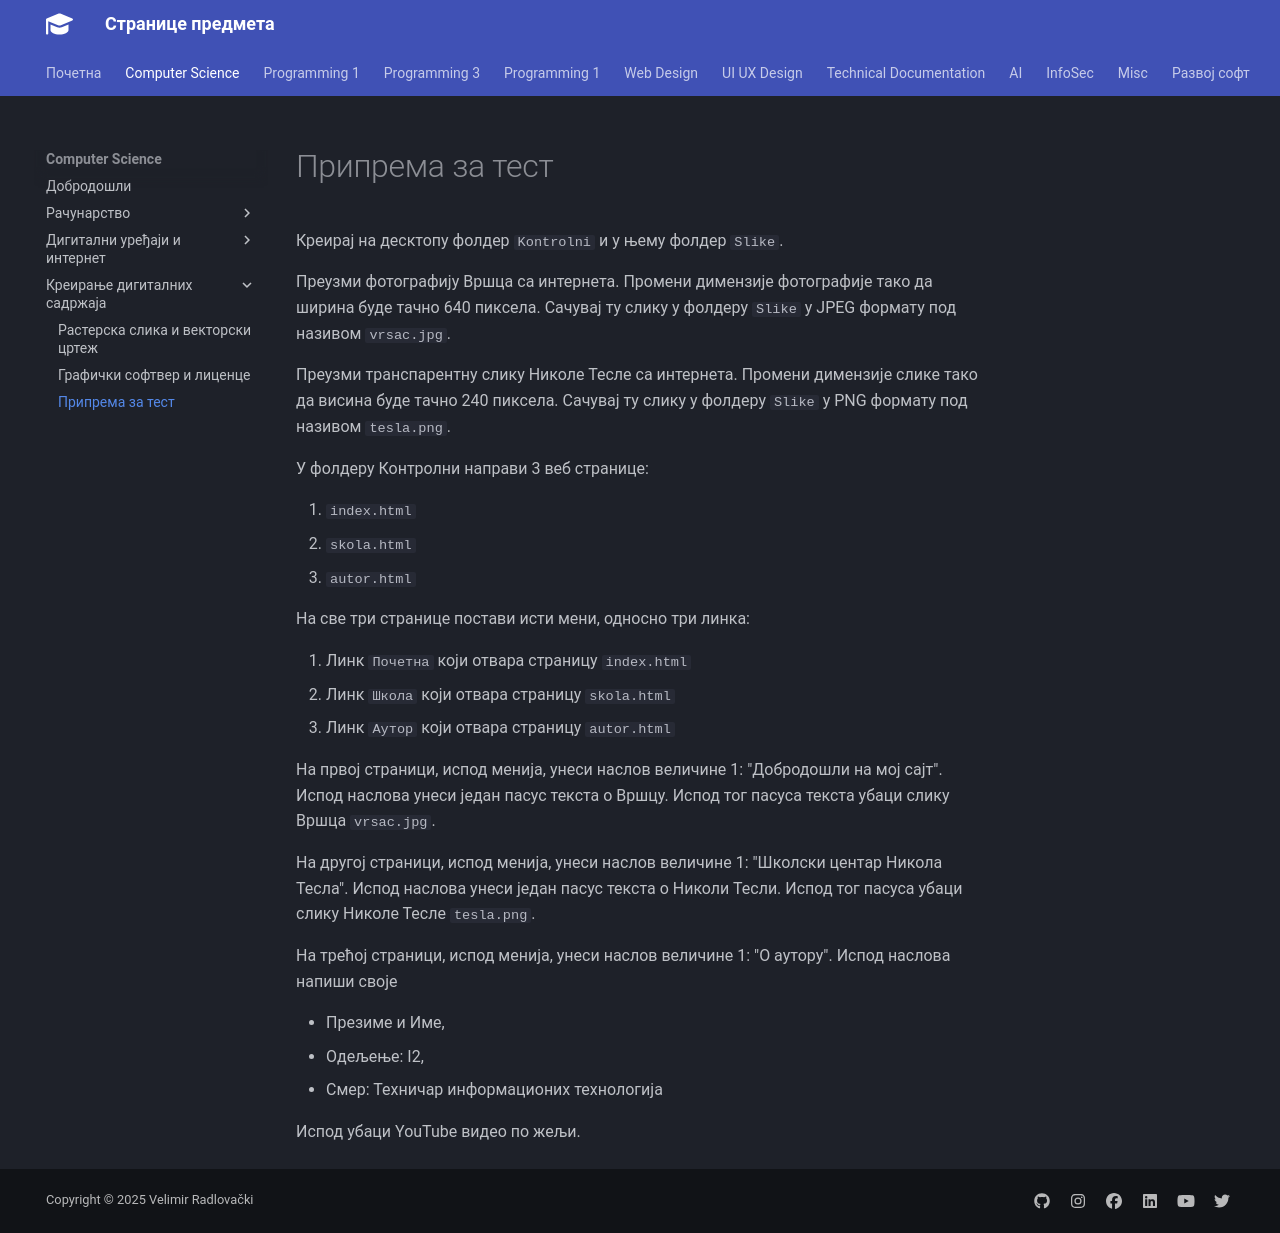

repository: radlovacki/lessons · page: compsci/pripremaweb/index.html · generator: mkdocs

# Припрема за тест

Креирај на десктопу фолдер `Kontrolni` и у њему фолдер `Slike`.

Преузми фотографију Вршца са интернета. Промени димензије фотографије
тако да ширина буде тачно 640 пиксела. Сачувај ту слику у фолдеру
`Slike` у JPEG формату под називом `vrsac.jpg`.

Преузми транспарентну слику Николе Тесле са интернета. Промени
димензије слике тако да висина буде тачно 240 пиксела. Сачувај ту
слику у фолдеру `Slike` у PNG формату под називом `tesla.png`.

У фолдеру Контролни направи 3 веб странице:

1. `index.html`
2. `skola.html`
3. `autor.html`

На све три странице постави исти мени, односно три линка:

1. Линк `Почетна` који отвара страницу `index.html`
2. Линк `Школа` који отвара страницу `skola.html`
3. Линк `Аутор` који отвара страницу `autor.html`

На првој страници, испод менија, унеси наслов величине 1: "Добродошли на мој сајт".
Испод наслова унеси један пасус текста о Вршцу.
Испод тог пасуса текста убаци слику Вршца `vrsac.jpg`.

На другој страници, испод менија, унеси наслов величине 1: "Школски центар Никола Тесла". Испод наслова унеси један пасус текста о Николи Тесли. Испод тог пасуса убаци
слику Николе Тесле `tesla.png`.

На трећој страници, испод менија, унеси наслов величине 1: "О аутору". Испод наслова
напиши своје

* Презиме и Име,
* Одељење: I2,
* Смер: Техничар информационих технологија

Испод убаци YouTube видео по жељи.
